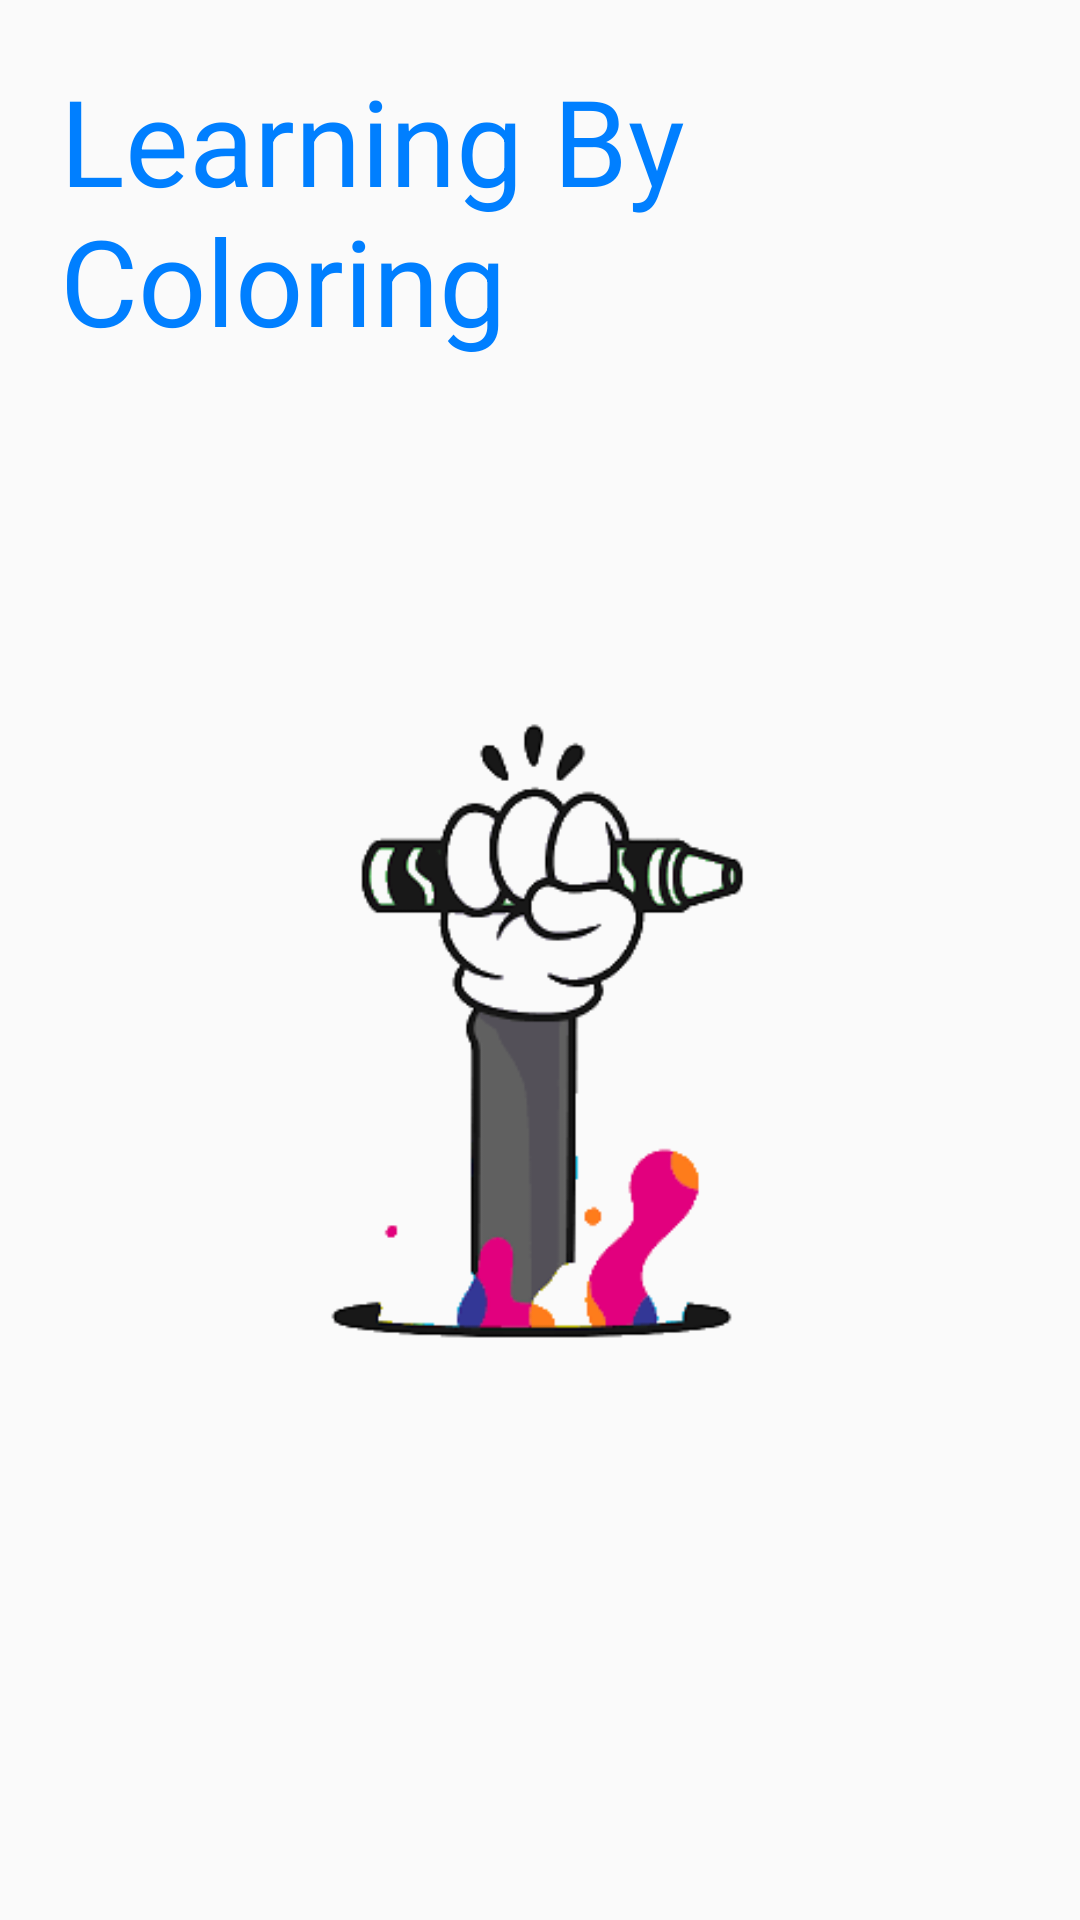

Layout XML and referenced resources for this Android screen:
<!-- AndroidManifest.xml: application theme Theme.ColoringTheJungle -->
<!-- res/layout/activity_main.xml -->
<?xml version="1.0" encoding="utf-8"?>
<LinearLayout xmlns:android="http://schemas.android.com/apk/res/android"
    xmlns:app="http://schemas.android.com/apk/res-auto"
    xmlns:tools="http://schemas.android.com/tools"
    android:layout_width="match_parent"
    android:layout_height="match_parent"
    tools:context=".MainActivity"
    android:orientation="vertical">

    <TextView
        android:id="@+id/textView2"
        android:layout_width="wrap_content"
        android:layout_height="wrap_content"
        android:text="Learning By Coloring"
        android:layout_gravity="center"
        android:textSize="40dp"
        android:textColor="@color/azure"
        android:layout_margin="20dp"/>

    <ImageView
        android:id="@+id/imageView2"
        android:layout_width="191dp"
        android:layout_height="208dp"
        app:srcCompat="@drawable/home"
        tools:layout_editor_absoluteX="126dp"
        tools:layout_editor_absoluteY="84dp"
        android:layout_gravity="center"
        android:layout_marginTop="100dp"/>
    <LinearLayout
        android:layout_width="match_parent"
        android:layout_height="wrap_content"
        android:layout_marginTop="150dp"
        android:padding="20dp">


        <ImageButton
            android:id="@+id/numbers"
            android:layout_width="wrap_content"
            android:layout_height="wrap_content"
            android:layout_weight="1"
            android:layout_margin="20dp"
            app:srcCompat="@drawable/numbers"
            android:backgroundTint="@color/white"

            />

        <ImageButton
            android:id="@+id/jungle"
            android:layout_width="wrap_content"
            android:layout_height="match_parent"
            android:layout_weight="1"
            app:srcCompat="@drawable/jungleh"
            android:layout_margin="20dp"
            android:backgroundTint="@color/white"
            />

    </LinearLayout>

</LinearLayout>
<!-- resources referenced by this layout -->
<resources>
  <color name="azure">#007FFF</color>
  <color name="white">#FFFFFFFF</color>
  <!-- drawable home: png bitmap (drawable, 12868 bytes) -->
  <!-- drawable jungleh: png bitmap (drawable, 3649 bytes) -->
  <!-- drawable numbers: png bitmap (drawable, 3915 bytes) -->
  <style name="Theme.ColoringTheJungle" parent="Theme.AppCompat.Light.NoActionBar">
          
          <item name="colorPrimary">@color/purple_500</item>
          <item name="colorPrimaryVariant">@color/purple_700</item>
          <item name="colorOnPrimary">@color/white</item>
          
          <item name="colorSecondary">@color/teal_200</item>
          <item name="colorSecondaryVariant">@color/teal_700</item>
          <item name="colorOnSecondary">@color/black</item>
          
          <item name="android:statusBarColor" tools:targetApi="l">?attr/colorPrimaryVariant</item>
          
      </style>
  <color name="purple_500">#FF6200EE</color>
  <color name="purple_700">#FF3700B3</color>
  <color name="teal_200">#FF03DAC5</color>
  <color name="teal_700">#FF018786</color>
  <color name="black">#FF000000</color>
</resources>
